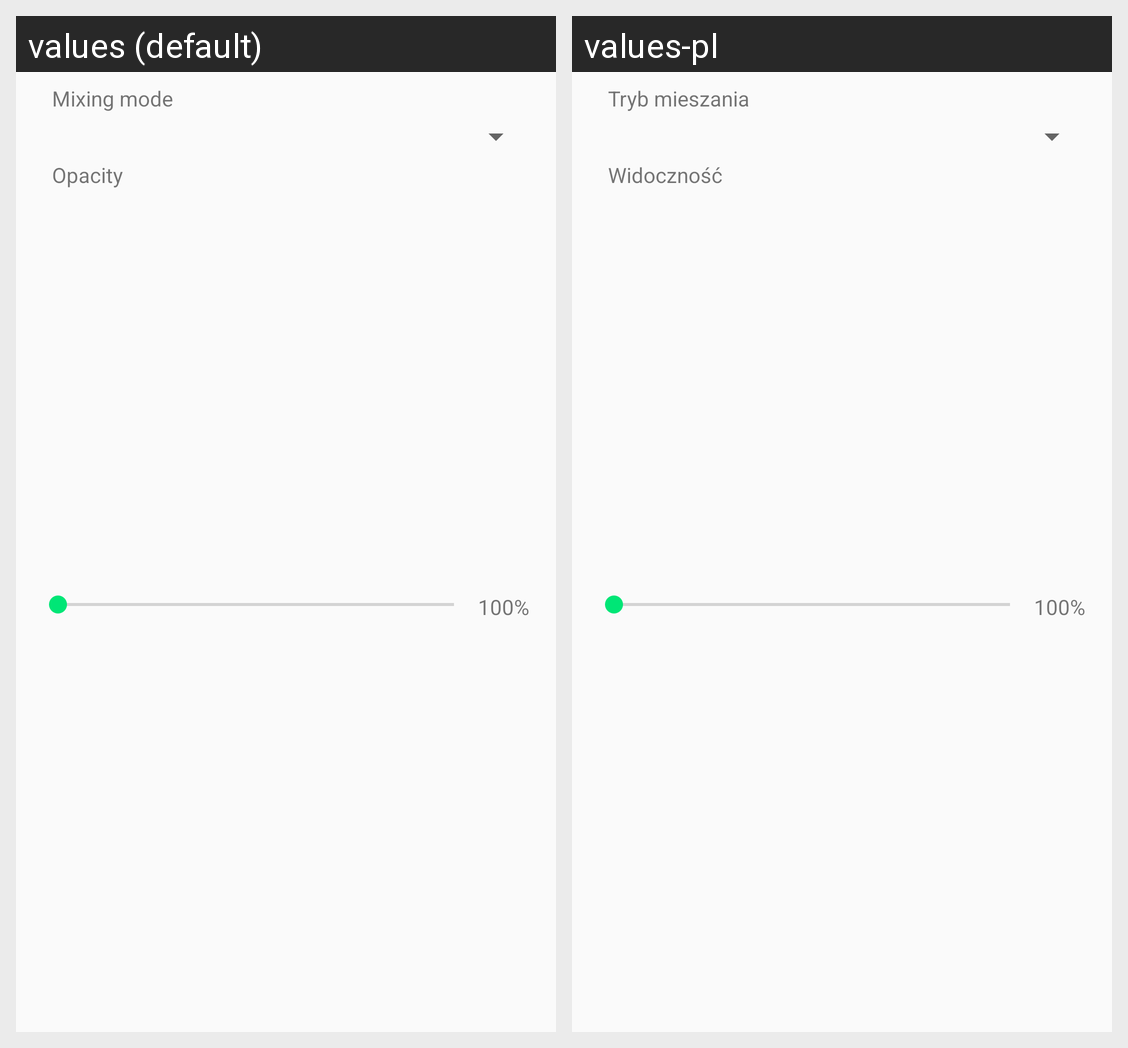

Here is an Android app screen in its default locale and in the app's own translations. Write out the translated-string differences for the strings that appear on this screen.
Android screen res/layout/dialog_layer_properties.xml rendered under 2 locales, left to right: values (default), values-pl. Device: Nexus 5 (rendered at 1080×1920; each locale shown at half size, 540×960, under a caption strip naming it); theme AppTheme.
Strings drawn on this screen, with the default value and each locale's value (text and hints the layout hard-codes, and strings that could not be matched under every locale, appear in the picture but are not listed):

layer_mode
  values: Mixing mode
  values-pl: Tryb mieszania

layer_opacity
  values: Opacity
  values-pl: Widoczność

temp_100
  values: 100%
  values-pl: 100%  [not translated; the default value is used]
